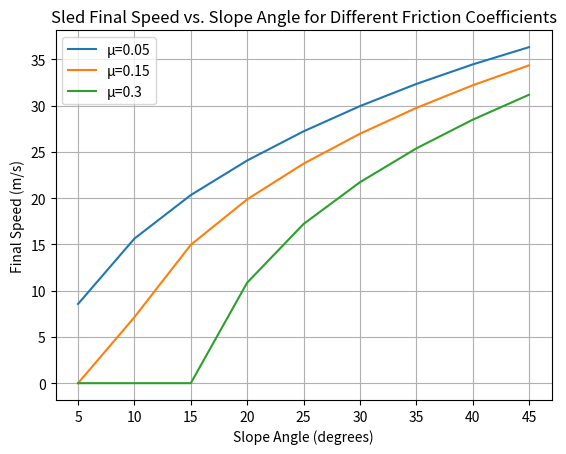

Here is the Python script that generated this plot:
import numpy as np
import matplotlib.pyplot as plt

def simulate_sled(mass, slope_angle_deg, mu, hill_length):
    g = 9.81
    theta = np.deg2rad(slope_angle_deg)
    a = g * (np.sin(theta) - mu * np.cos(theta))
    if a <= 0:
        final_speed = 0.0
        distance = 0.0
    else:
        final_speed = np.sqrt(2 * a * hill_length)
        distance = hill_length
    return final_speed, distance

def plot_sled_results(mass, hill_length, mu_values, slope_angles):
    for mu in mu_values:
        speeds = []
        for angle in slope_angles:
            speed, _ = simulate_sled(mass, angle, mu, hill_length)
            speeds.append(speed)
        plt.plot(slope_angles, speeds, label=f"μ={mu}")
    plt.xlabel("Slope Angle (degrees)")
    plt.ylabel("Final Speed (m/s)")
    plt.title("Sled Final Speed vs. Slope Angle for Different Friction Coefficients")
    plt.legend()
    plt.grid(True)
    plt.show()

mass = 50  # kg
hill_length = 100  # meters
mu_values = [0.05, 0.15, 0.3]
slope_angles = np.linspace(5, 45, 9)

plot_sled_results(mass, hill_length, mu_values, slope_angles)

final_speed, distance = simulate_sled(mass, 20, 0.1, hill_length)
result_speed = final_speed
result_distance = distance
print("Final speed:", result_speed)
print("Distance traveled:", result_distance)
